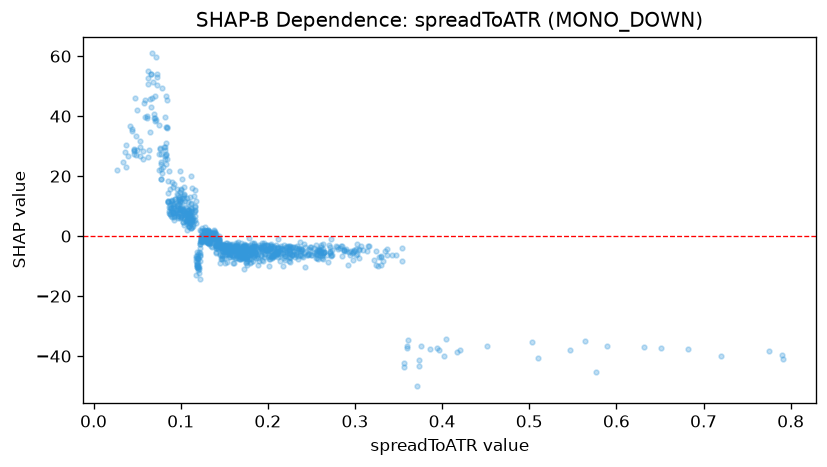

The table this chart was drawn from, first rows:
feature_value, shap_value
0.124, -1.656
0.3008, -6.199
0.2307, -7.107
0.1963, -2.932
0.1116, 19.95
0.1783, -4.174
0.207, -3.745
0.2573, -7.757
0.2562, -7.351
0.2716, -5.694
0.3023, -2.602
0.3159, -3.328
0.2648, -5.458
0.1235, -1.541
0.112, 10.88
0.361, -34.65
0.2026, -7.68
0.1368, 1.173
0.1474, -3.165
0.1448, -6.314
0.1601, -9.131
0.1379, -1.097
0.2626, -6.373
0.1638, -3.068
0.2364, -5.123
0.2492, -6.183
0.1377, 0.8978
0.2642, -5.287
0.1505, -3.854
0.1844, -2.542
0.2586, -4.269
0.1579, -4.113
0.1492, -4.444
0.3029, -5.97
0.1824, -5.772
0.1744, -7.643
0.128, 0.2419
0.2102, -5.887
0.1797, -5.926
0.2565, -4.58
0.1507, -9.109
0.1584, -4.742
0.2172, -4.288
0.2155, -3.982
0.1995, -2.828
0.3733, -41.39
0.2569, -6.415
0.3017, -4.311
0.3136, -4.804
0.0999, 6.345
0.1021, 4.562
0.2828, -4.002
0.2281, -6.141
0.1612, -3.184
0.3344, -4.974
0.2492, -3.622
0.3476, -6.15
0.1639, -4.692
0.209, -2.943
0.187, -3.956
... 945 more rows
